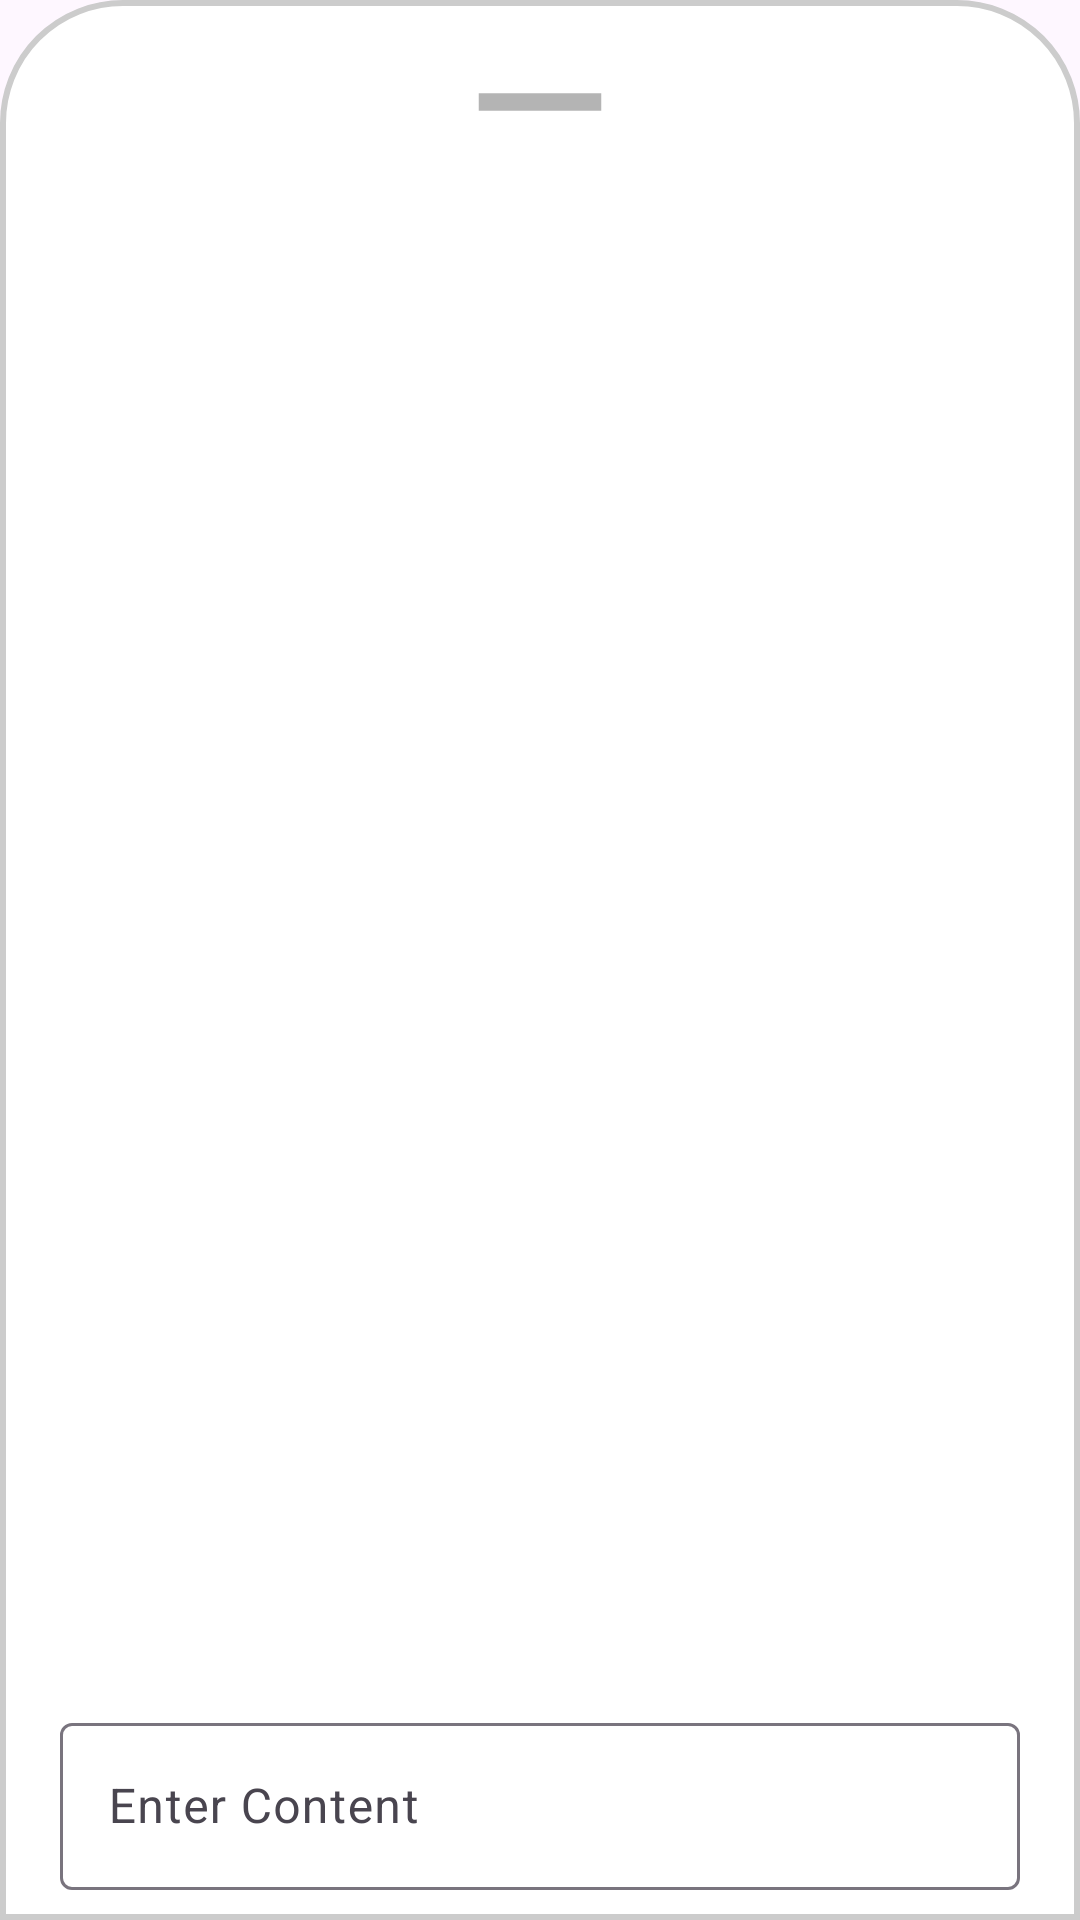

Android layout source for this screen:
<!-- AndroidManifest.xml: application theme Theme.FEASTARfeed -->
<!-- res/layout/fragment_comment.xml -->
<?xml version="1.0" encoding="utf-8"?>
<androidx.constraintlayout.widget.ConstraintLayout xmlns:android="http://schemas.android.com/apk/res/android"
    xmlns:tools="http://schemas.android.com/tools"
    android:layout_width="match_parent"
    android:layout_height="match_parent"
    android:background="@drawable/dialogbkg"
    xmlns:app="http://schemas.android.com/apk/res-auto">

    <ImageView
        android:layout_width="70dp"
        android:layout_height="wrap_content"
        android:src="@drawable/baseline_remove_24"
        app:layout_constraintStart_toStartOf="parent"
        app:layout_constraintEnd_toEndOf="parent"
        app:layout_constraintTop_toTopOf="parent"
        app:layout_constraintBottom_toBottomOf="parent"
        app:layout_constraintHorizontal_bias="0.5"
        app:layout_constraintVertical_bias="0.02"
        android:layout_gravity="center"
        android:scaleType="centerCrop"
        android:id="@+id/bar"/>

    <androidx.recyclerview.widget.RecyclerView
        android:id="@+id/recyclerView1"
        android:layout_width="match_parent"
        android:layout_height="270dp"
        android:layout_marginTop="40dp"
        app:layout_constraintStart_toStartOf="parent"
        app:layout_constraintEnd_toEndOf="parent"
        app:layout_constraintTop_toTopOf="@id/bar"
        android:orientation="vertical"
        app:layoutManager="androidx.recyclerview.widget.LinearLayoutManager">

    </androidx.recyclerview.widget.RecyclerView>

    <com.google.android.material.textfield.TextInputLayout
        android:id="@+id/contentLayout"
        android:layout_width="match_parent"
        android:layout_height="wrap_content"
        android:layout_marginStart="10sp"
        android:layout_marginEnd="10sp"
        android:layout_marginTop="10sp"
        android:hint="@string/enter_content"
        app:layout_constraintBottom_toBottomOf="parent"
        app:layout_constraintStart_toStartOf="parent"
        app:layout_constraintEnd_toEndOf="parent">

        <com.google.android.material.textfield.TextInputEditText
            android:id="@+id/contentET"
            android:layout_width="match_parent"
            android:layout_height="wrap_content"
            android:inputType="textCapSentences|textMultiLine" />

    </com.google.android.material.textfield.TextInputLayout>

    <ImageButton
        android:id="@+id/newButton"
        android:layout_width="wrap_content"
        android:layout_height="wrap_content"
        android:src="@drawable/send"
        android:backgroundTint="@color/topic"
        app:layout_constraintBottom_toBottomOf="@id/contentLayout"
        app:layout_constraintEnd_toEndOf="@id/contentLayout"
        android:background="@drawable/button_shape"
        android:layout_marginHorizontal="10dp"
        android:layout_marginBottom="10dp"
        android:foreground="?attr/selectableItemBackground"
        android:contentDescription="TODO" />

</androidx.constraintlayout.widget.ConstraintLayout>
<!-- resources referenced by this layout -->
<resources>
  <color name="topic">#FAA300</color>
  <!-- drawable baseline_remove_24 (drawable) -->
  <vector xmlns:android="http://schemas.android.com/apk/res/android" android:height="24dp" android:tint="#B4B4B4" android:viewportHeight="24" android:viewportWidth="24" android:width="24dp">
        
      <path android:fillColor="@android:color/white" android:pathData="M19,13H5v-2h14v2z"/>
      
  </vector>
  <!-- drawable dialogbkg (drawable) -->
  <?xml version="1.0" encoding="utf-8"?>
  <shape xmlns:android="http://schemas.android.com/apk/res/android">
  
      <solid android:color="@color/white"/>
  
      <corners
          android:topLeftRadius="40dp"
          android:topRightRadius="40dp"/>
  
      <padding
          android:bottom="10dp"
          android:left="10dp"
          android:right="10dp"
          android:top="10dp"/>
      <stroke
          android:color="#CCCCCC"
          android:width="2dp"/>
  </shape>
  <!-- drawable send (drawable) -->
  <vector xmlns:android="http://schemas.android.com/apk/res/android" android:height="32dp" android:tint="#FFFFFF" android:viewportHeight="24" android:viewportWidth="24" android:width="32dp">
        
      <path android:fillColor="@android:color/white" android:pathData="M4,12l1.41,1.41L11,7.83V20h2V7.83l5.58,5.59L20,12l-8,-8 -8,8z"/>
      
  </vector>
  <string name="enter_content">Enter Content</string>
  <style name="Theme.FEASTARfeed" parent="Base.Theme.FEASTARfeed" />
  <color name="white">#FFFFFFFF</color>
  <style name="Base.Theme.FEASTARfeed" parent="Theme.Material3.DayNight.NoActionBar">
          
          
      </style>
</resources>
